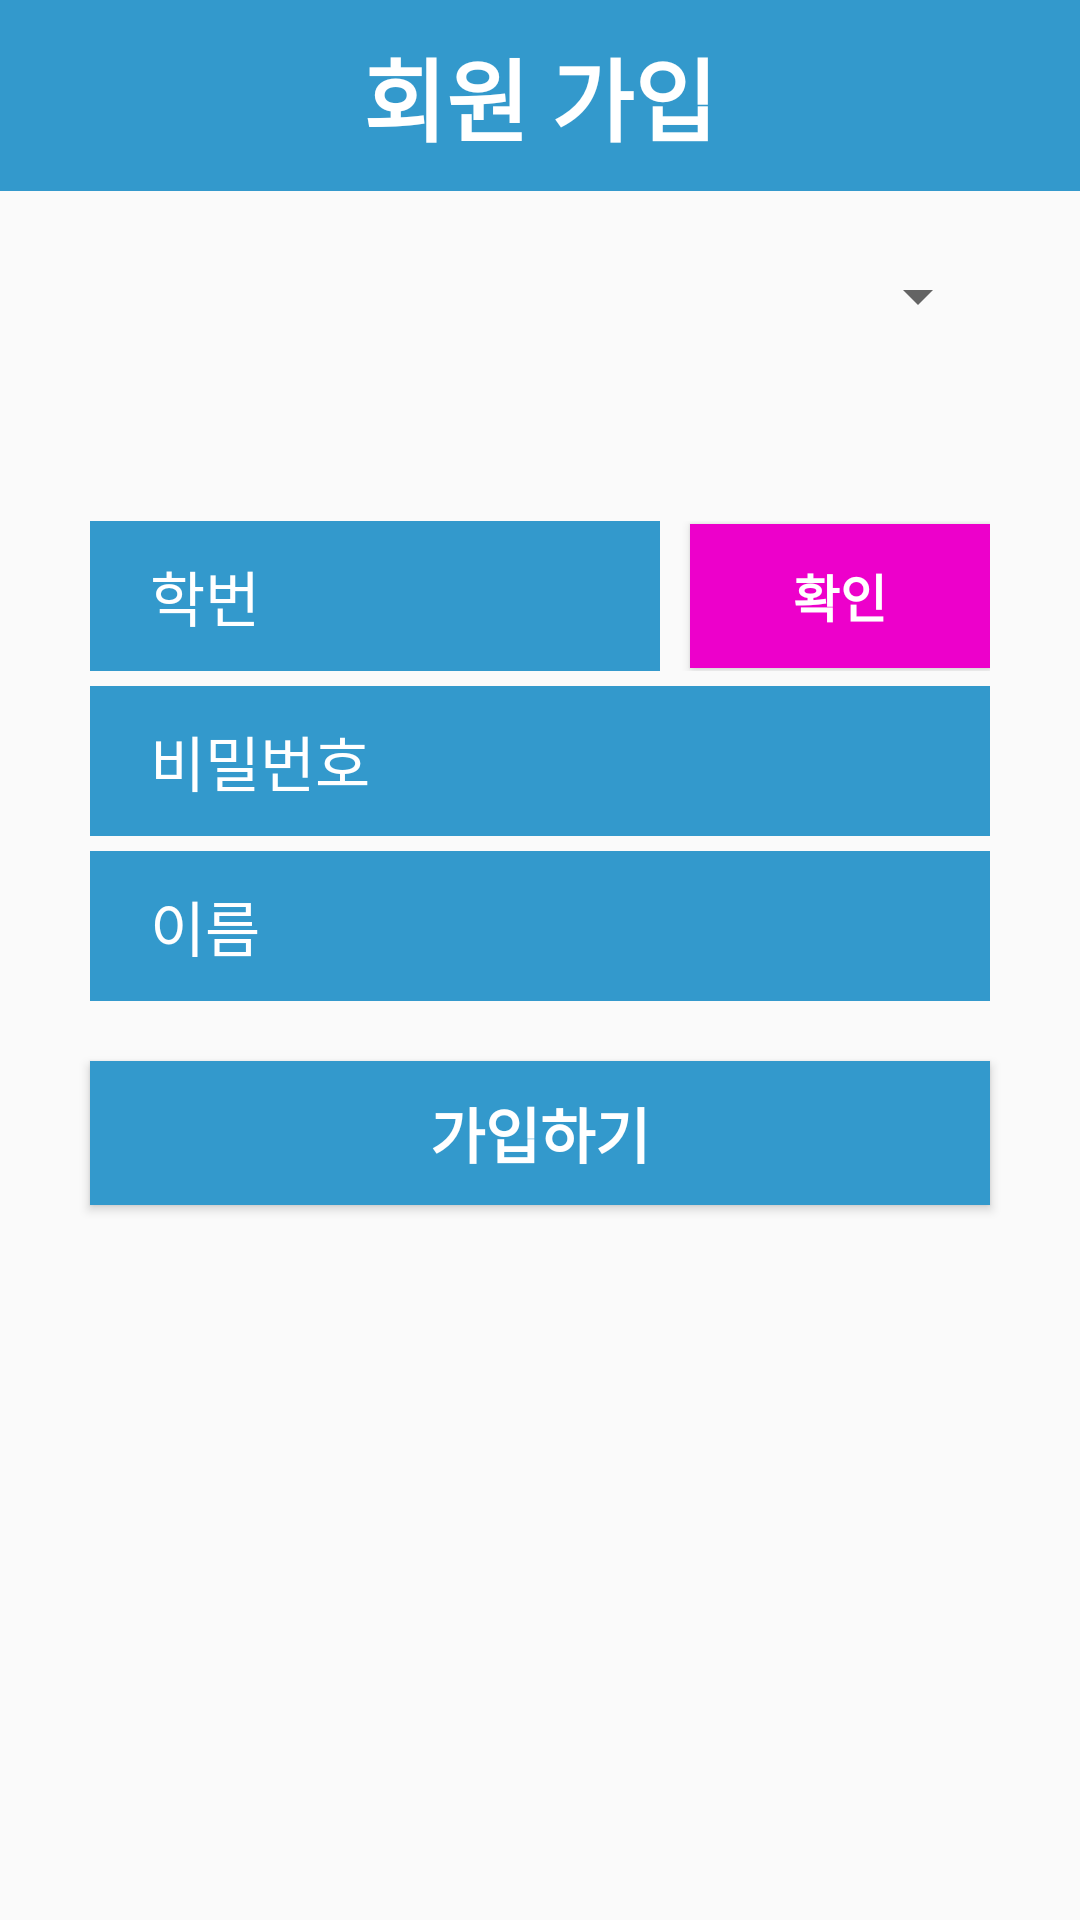

This screen was rendered from an Android layout file. Write that file and the resources it references.
<!-- AndroidManifest.xml: application theme Theme.NoticeBoard_2 -->
<!-- res/layout/activity_register.xml -->
<?xml version="1.0" encoding="utf-8"?>
<LinearLayout xmlns:android="http://schemas.android.com/apk/res/android"
    xmlns:app="http://schemas.android.com/apk/res-auto"
    xmlns:tools="http://schemas.android.com/tools"
    android:layout_width="match_parent"
    android:layout_height="match_parent"
    tools:context=".RegisterActivity">

    <LinearLayout
        android:layout_width="match_parent"
        android:layout_height="match_parent"
        android:orientation="vertical">

        <LinearLayout
            android:layout_width="match_parent"
            android:layout_height="wrap_content"
            android:orientation="vertical"
            android:background="@color/colorPrimary">

            <TextView
                android:layout_width="wrap_content"
                android:layout_height="wrap_content"
                android:layout_gravity="center"
                android:text="회원 가입"
                android:textColor="#ffffff"
                android:textSize="30dp"
                android:textStyle="bold"
                android:layout_marginTop="10dp"
                android:layout_marginBottom="10dp"/>

        </LinearLayout>

        <LinearLayout
            android:layout_width="match_parent"
            android:layout_height="match_parent"
            android:orientation="vertical">

            <Spinner
                android:layout_width="300dp"
                android:layout_height="50dp"
                android:layout_gravity="center"
                android:layout_marginTop="10dp"
                android:id="@+id/StuORPro"
                >
            </Spinner>

            <LinearLayout
                android:layout_width="300dp"
                android:layout_height="wrap_content"
                android:orientation="horizontal"
                android:layout_marginTop="50dp"
                android:layout_gravity="center">

                <EditText
                    android:layout_width="190dp"
                    android:layout_height="50dp"
                    android:hint="  학번"
                    android:textSize="20dp"
                    android:layout_gravity="center"
                    android:textColor="#ffffff"
                    android:textColorHint="#ffffff"
                    android:padding="10dp"
                    android:id="@+id/idText"
                    android:drawableStart="@drawable/id"
                    android:drawableLeft="@drawable/id"
                    android:layout_marginRight="10dp"
                    android:background="@color/colorPrimary"
                    />
                <Button
                    android:layout_width="100dp"
                    android:layout_height="48dp"
                    android:textSize="17dp"
                    android:textStyle="bold"
                    android:background="@color/colorWarning"
                    android:text="확인"
                    android:layout_gravity="center"
                    android:id="@+id/validateButton"
                    android:textColor="#ffffff"/>

            </LinearLayout>


            <EditText
                android:inputType="textPassword"
                android:layout_width="300dp"
                android:layout_height="50dp"
                android:hint="  비밀번호"
                android:textSize="20dp"
                android:layout_gravity="center"
                android:textColor="#ffffff"
                android:textColorHint="#ffffff"
                android:padding="10dp"
                android:id="@+id/password"
                android:drawableStart="@drawable/passwordicon"
                android:drawableLeft="@drawable/passwordicon"
                android:layout_marginTop="5dp"
                android:background="@color/colorPrimary"
                />

            <EditText
                android:layout_width="300dp"
                android:layout_height="50dp"
                android:hint="  이름"
                android:textSize="20dp"
                android:layout_gravity="center"
                android:textColor="#ffffff"
                android:textColorHint="#ffffff"
                android:padding="10dp"
                android:id="@+id/Name"
                android:layout_marginTop="5dp"
                android:background="@color/colorPrimary"
                />

            <Button
                android:layout_width="300dp"
                android:layout_height="wrap_content"
                android:textSize="20dp"
                android:textStyle="bold"
                android:textColor="#FFFF"
                android:text="가입하기"
                android:layout_marginTop="20dp"
                android:layout_gravity="center"
                android:background="@color/colorPrimary"
                android:id="@+id/registerButton"/>


        </LinearLayout>

    </LinearLayout>

</LinearLayout>
<!-- resources referenced by this layout -->
<resources>
  <color name="colorPrimary">#3399CC</color>
  <color name="colorWarning">#ED00CB</color>
  <style name="Theme.NoticeBoard_2" parent="Base.Theme.NoticeBoard_2" />
  <style name="Base.Theme.NoticeBoard_2" parent="Theme.AppCompat.Light">
          
          
  
  
      </style>
</resources>
